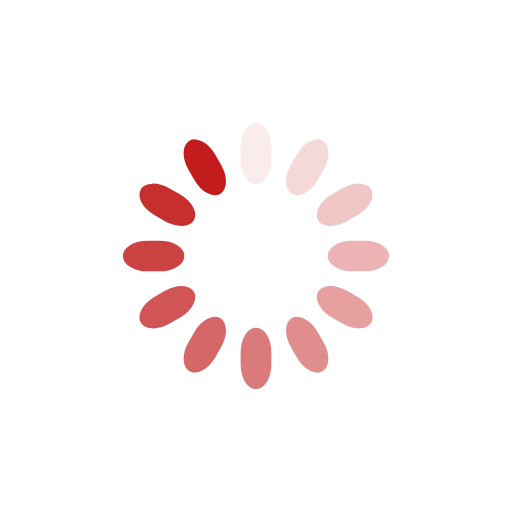
t = 0.00 s
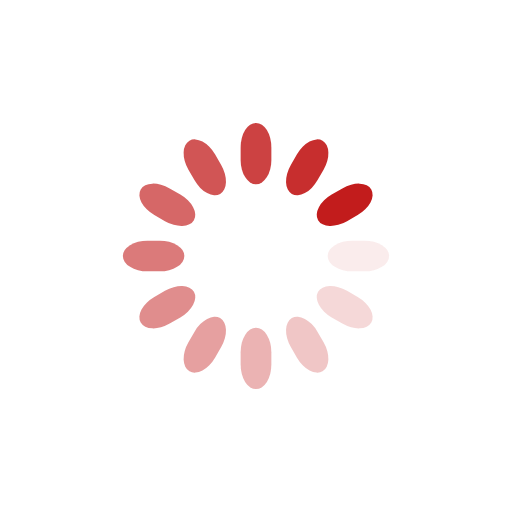
t = 0.43 s
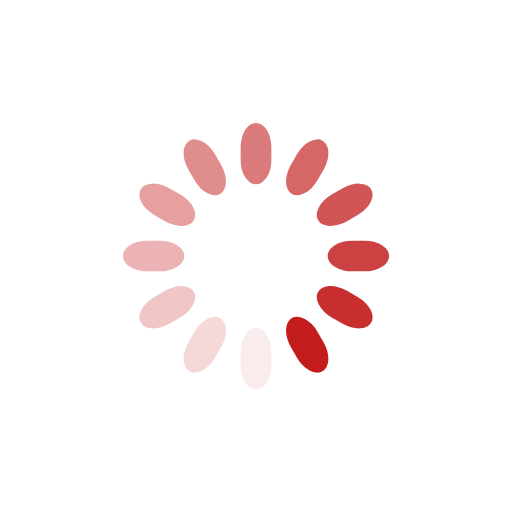
t = 0.85 s
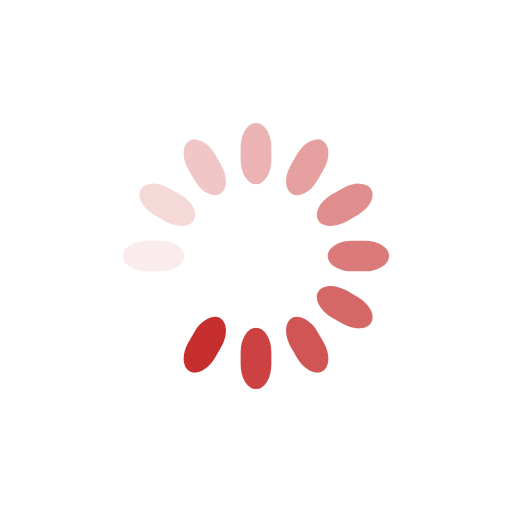
t = 1.28 s

The animated SVG that drew these frames (rendered in a browser with its animation timeline set to each time). Animation: 12 SMIL elements (animate=12); one cycle of 1.70 s, repeats indefinitely.

<svg class="lds-spinner" width="200px"  height="200px"  xmlns="http://www.w3.org/2000/svg" xmlns:xlink="http://www.w3.org/1999/xlink" viewBox="0 0 100 100" preserveAspectRatio="xMidYMid" style="background: none;"><g transform="rotate(0 50 50)">
  <rect x="47" y="24" rx="9.4" ry="4.8" width="6" height="12" fill="#c21c1c">
    <animate attributeName="opacity" values="1;0" times="0;1" dur="1.7s" begin="-1.5583333333333333s" repeatCount="indefinite"></animate>
  </rect>
</g><g transform="rotate(30 50 50)">
  <rect x="47" y="24" rx="9.4" ry="4.8" width="6" height="12" fill="#c21c1c">
    <animate attributeName="opacity" values="1;0" times="0;1" dur="1.7s" begin="-1.4166666666666667s" repeatCount="indefinite"></animate>
  </rect>
</g><g transform="rotate(60 50 50)">
  <rect x="47" y="24" rx="9.4" ry="4.8" width="6" height="12" fill="#c21c1c">
    <animate attributeName="opacity" values="1;0" times="0;1" dur="1.7s" begin="-1.275s" repeatCount="indefinite"></animate>
  </rect>
</g><g transform="rotate(90 50 50)">
  <rect x="47" y="24" rx="9.4" ry="4.8" width="6" height="12" fill="#c21c1c">
    <animate attributeName="opacity" values="1;0" times="0;1" dur="1.7s" begin="-1.1333333333333333s" repeatCount="indefinite"></animate>
  </rect>
</g><g transform="rotate(120 50 50)">
  <rect x="47" y="24" rx="9.4" ry="4.8" width="6" height="12" fill="#c21c1c">
    <animate attributeName="opacity" values="1;0" times="0;1" dur="1.7s" begin="-0.9916666666666667s" repeatCount="indefinite"></animate>
  </rect>
</g><g transform="rotate(150 50 50)">
  <rect x="47" y="24" rx="9.4" ry="4.8" width="6" height="12" fill="#c21c1c">
    <animate attributeName="opacity" values="1;0" times="0;1" dur="1.7s" begin="-0.85s" repeatCount="indefinite"></animate>
  </rect>
</g><g transform="rotate(180 50 50)">
  <rect x="47" y="24" rx="9.4" ry="4.8" width="6" height="12" fill="#c21c1c">
    <animate attributeName="opacity" values="1;0" times="0;1" dur="1.7s" begin="-0.7083333333333334s" repeatCount="indefinite"></animate>
  </rect>
</g><g transform="rotate(210 50 50)">
  <rect x="47" y="24" rx="9.4" ry="4.8" width="6" height="12" fill="#c21c1c">
    <animate attributeName="opacity" values="1;0" times="0;1" dur="1.7s" begin="-0.5666666666666667s" repeatCount="indefinite"></animate>
  </rect>
</g><g transform="rotate(240 50 50)">
  <rect x="47" y="24" rx="9.4" ry="4.8" width="6" height="12" fill="#c21c1c">
    <animate attributeName="opacity" values="1;0" times="0;1" dur="1.7s" begin="-0.425s" repeatCount="indefinite"></animate>
  </rect>
</g><g transform="rotate(270 50 50)">
  <rect x="47" y="24" rx="9.4" ry="4.8" width="6" height="12" fill="#c21c1c">
    <animate attributeName="opacity" values="1;0" times="0;1" dur="1.7s" begin="-0.2833333333333333s" repeatCount="indefinite"></animate>
  </rect>
</g><g transform="rotate(300 50 50)">
  <rect x="47" y="24" rx="9.4" ry="4.8" width="6" height="12" fill="#c21c1c">
    <animate attributeName="opacity" values="1;0" times="0;1" dur="1.7s" begin="-0.14166666666666666s" repeatCount="indefinite"></animate>
  </rect>
</g><g transform="rotate(330 50 50)">
  <rect x="47" y="24" rx="9.4" ry="4.8" width="6" height="12" fill="#c21c1c">
    <animate attributeName="opacity" values="1;0" times="0;1" dur="1.7s" begin="0s" repeatCount="indefinite"></animate>
  </rect>
</g></svg>
